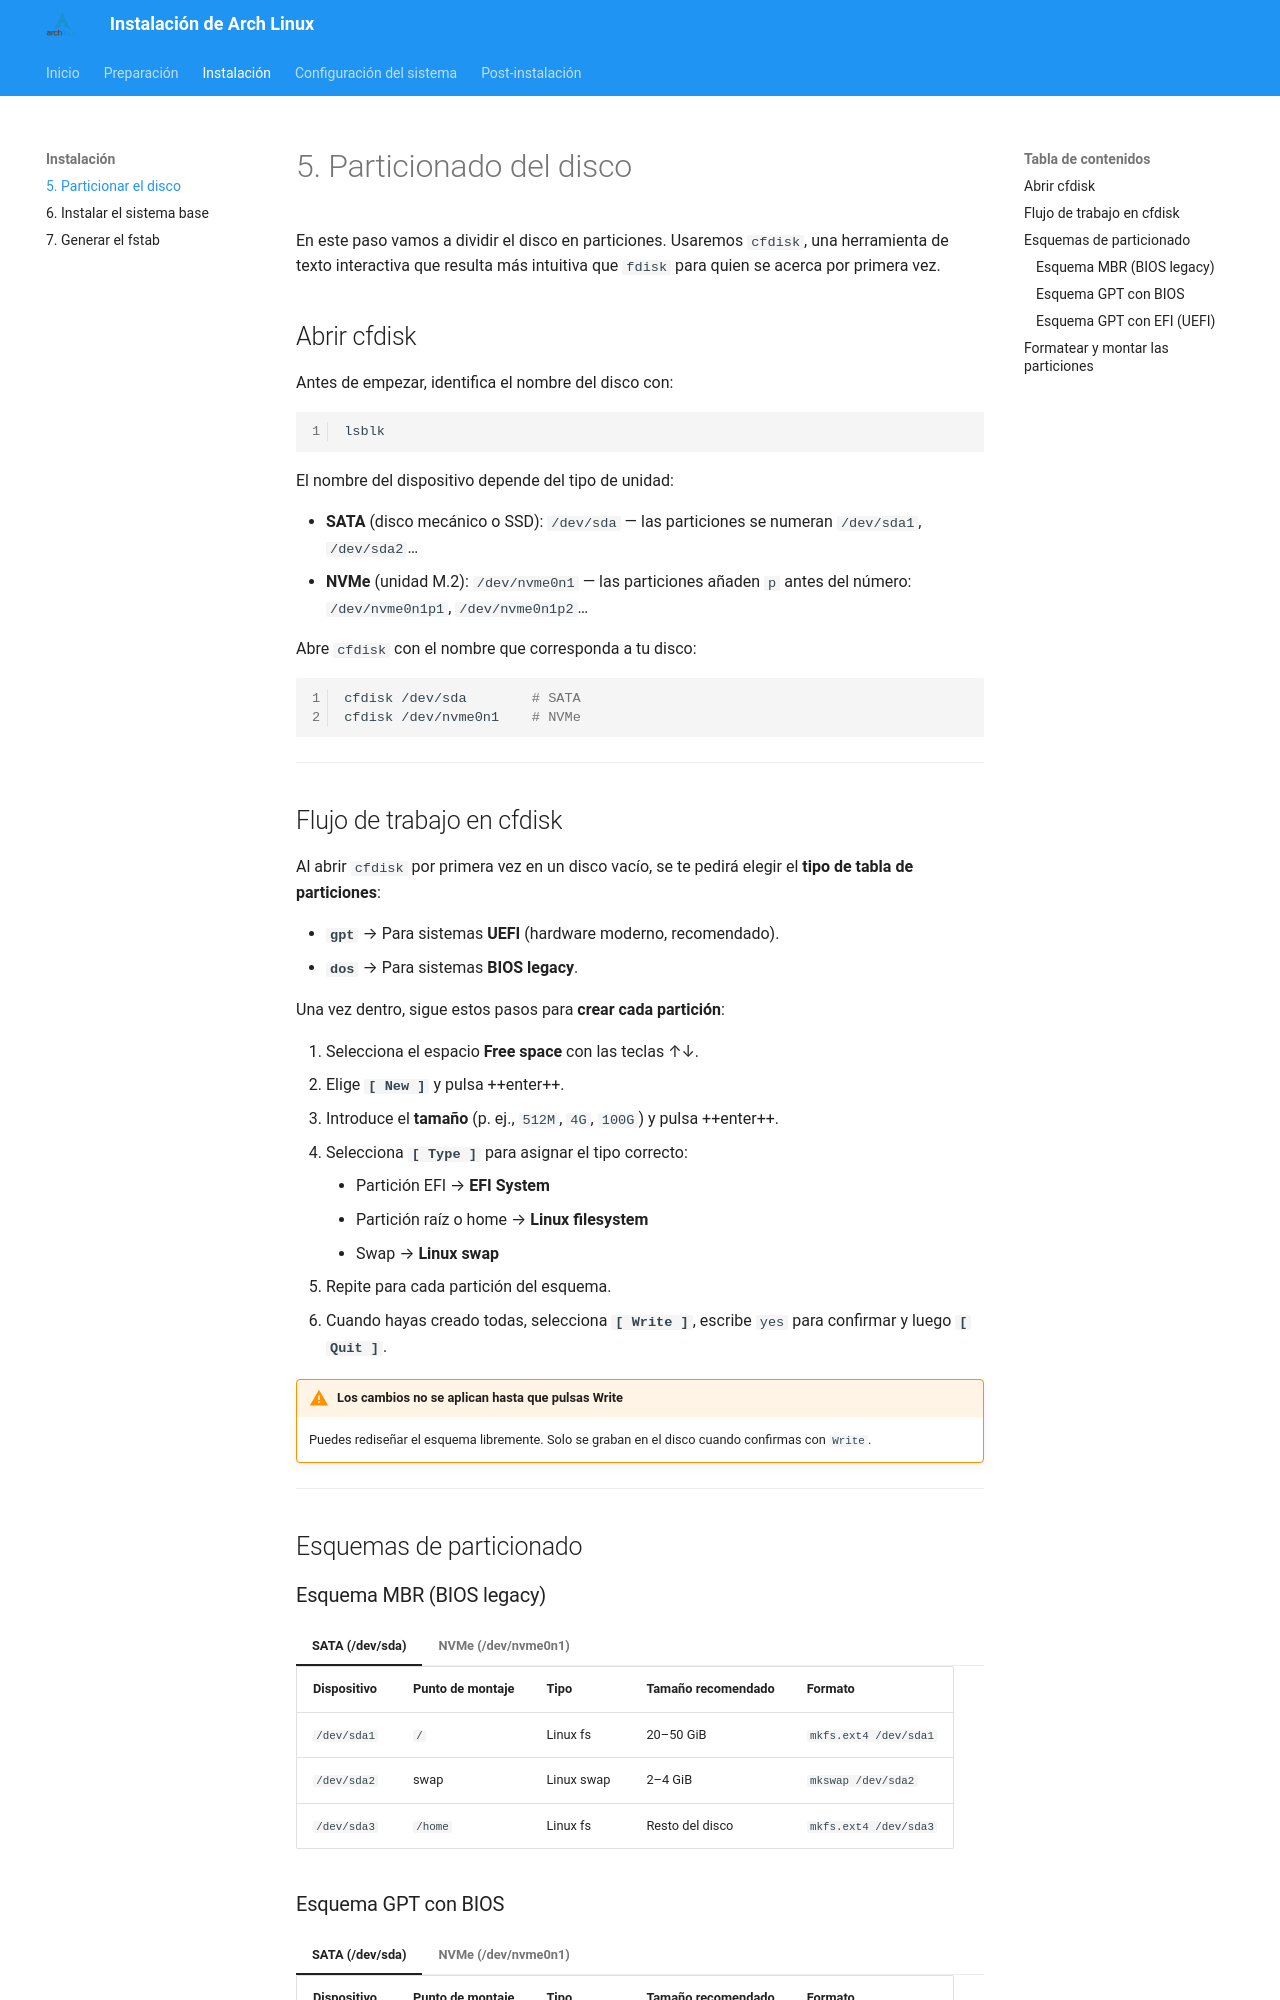

repository: fjmarcelo/arch-linux · page: 05-particionado/index.html · generator: mkdocs

# 5. Particionado del disco

En este paso vamos a dividir el disco en particiones. Usaremos `cfdisk`, una herramienta de texto interactiva que resulta más intuitiva que `fdisk` para quien se acerca por primera vez.

## Abrir cfdisk

=== "Disco mecánico o SSD (SATA)"

    ```bash
    cfdisk /dev/sda
    ```

=== "Unidad M.2 (NVMe)"

    ```bash
    cfdisk /dev/nvme0n1
    ```

!!! info "¿Cómo identificar el disco?"
    Usa `lsblk` para ver todos los dispositivos conectados y sus nombres antes de abrir `cfdisk`.

---

## Flujo de trabajo en cfdisk

Al abrir `cfdisk` por primera vez en un disco vacío, se te pedirá elegir el **tipo de tabla de particiones**:

- **`gpt`** → Para sistemas **UEFI** (hardware moderno, recomendado).
- **`dos`** → Para sistemas **BIOS legacy**.

Una vez dentro, sigue estos pasos para **crear cada partición**:

1. Selecciona el espacio **Free space** con las teclas ↑↓.
2. Elige **`[ New ]`** y pulsa ++enter++.
3. Introduce el **tamaño** (p. ej., `512M`, `4G`, `100G`) y pulsa ++enter++.
4. Selecciona **`[ Type ]`** para asignar el tipo correcto:
    - Partición EFI → **EFI System**
    - Partición raíz o home → **Linux filesystem**
    - Swap → **Linux swap**
5. Repite para cada partición del esquema.
6. Cuando hayas creado todas, selecciona **`[ Write ]`**, escribe `yes` para confirmar y luego **`[ Quit ]`**.

!!! warning "Los cambios no se aplican hasta que pulsas Write"
    Puedes rediseñar el esquema libremente. Solo se graban en el disco cuando confirmas con `Write`.

---

## Esquemas de particionado

### Esquema MBR (BIOS legacy)

| Dispositivo   | Punto de montaje | Tipo           | Tamaño recomendado | Formato                       |
|---------------|-----------------|----------------|--------------------|-------------------------------|
| `/dev/sda1`   | `/`             | Linux fs       | 20–50 GiB          | `mkfs.ext4 /dev/sda1`         |
| `/dev/sda2`   | swap            | Linux swap     | 2–4 GiB            | `mkswap /dev/sda2`            |
| `/dev/sda3`   | `/home`         | Linux fs       | Resto del disco    | `mkfs.ext4 /dev/sda3`         |
